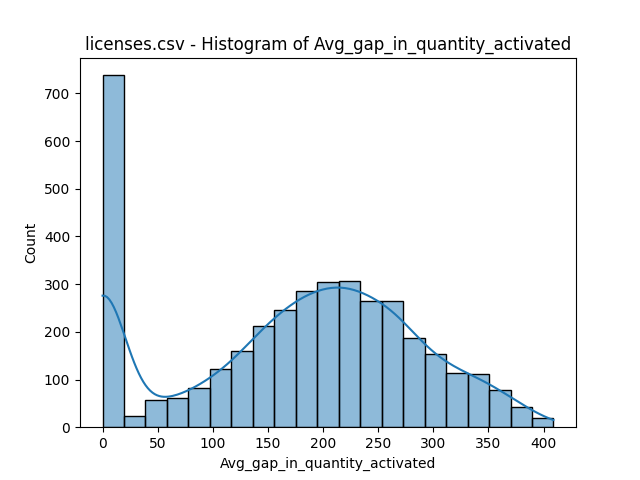

The table this chart was drawn from, first rows:
bin_start, bin_end, count
0.0, 19.48, 738
19.48, 38.95, 23
38.95, 58.43, 57
58.43, 77.9, 61
77.9, 97.38, 83
97.38, 116.9, 121
116.9, 136.3, 160
136.3, 155.8, 212
155.8, 175.3, 245
175.3, 194.8, 285
194.8, 214.2, 304
214.2, 233.7, 306
233.7, 253.2, 265
253.2, 272.7, 265
272.7, 292.1, 187
292.1, 311.6, 153
311.6, 331.1, 113
331.1, 350.6, 112
350.6, 370, 78
370, 389.5, 42
389.5, 409.0, 20
